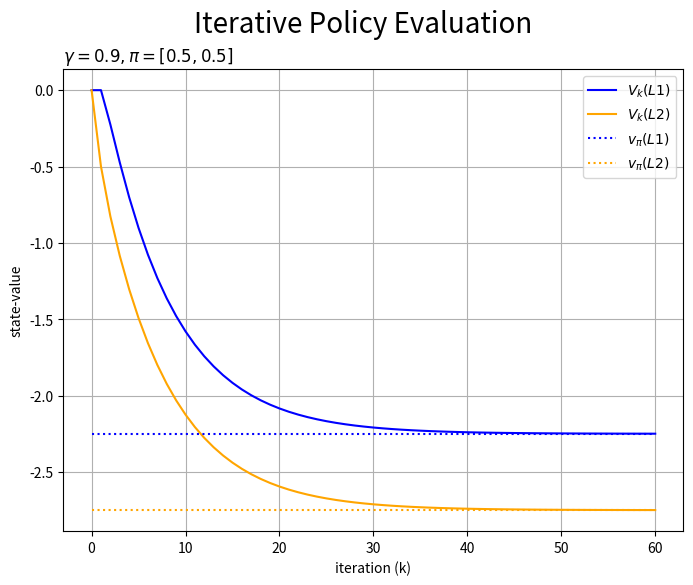

Write Python code to recreate this figure.
import numpy as np
import matplotlib.pyplot as plt

# inplace 방식 구현

threshold = 0.0001
gamma = 0.9
p_left = 0.5
V = {"L1": 0.0, "L2":0.0}
trace_V = [list(V.values())]
cnt = 0

while True:

    t = p_left * (-1 + gamma * V['L1']) + (1-p_left) * (1 + gamma * V['L2'])
    delta = abs(t - V['L1'])
    V['L1'] = t # 갱신됨

    t = p_left * (0 + gamma * V['L1']) + (1-p_left) * (-1 + gamma * V['L2'])

    delta = max(delta, abs(t - V['L2']))
    V['L2'] = t

    cnt += 1

    trace_V.append(list(V.values()))
    print(['V_'+str(cnt)+'('+state+')='+str(np.round(value, 3)) for state, value in V.items()])

    if delta < threshold:
        break

trace_V = np.array(trace_V).T

v1 = -2.25
v2 = -2.75

plt.figure(figsize=(8, 6))
plt.plot(trace_V[0], color='blue', label='$V_k(L1)$')
plt.plot(trace_V[1], color='orange', label='$V_k(L2)$')
plt.hlines(y=v1, xmin=0, xmax=cnt, color='blue', linestyle=':', label='$v_{\pi}(L1)$')
plt.hlines(y=v2, xmin=0, xmax=cnt, color='orange', linestyle=':', label='$v_{\pi}(L2)$')
plt.xlabel('iteration (k)')
plt.ylabel('state-value')
plt.suptitle('Iterative Policy Evaluation', fontsize=20)
plt.title('$\gamma='+str(gamma) + ', \pi='+str([p_left, 1-p_left])+'$', loc='left')
plt.grid()
plt.legend()
plt.show()


